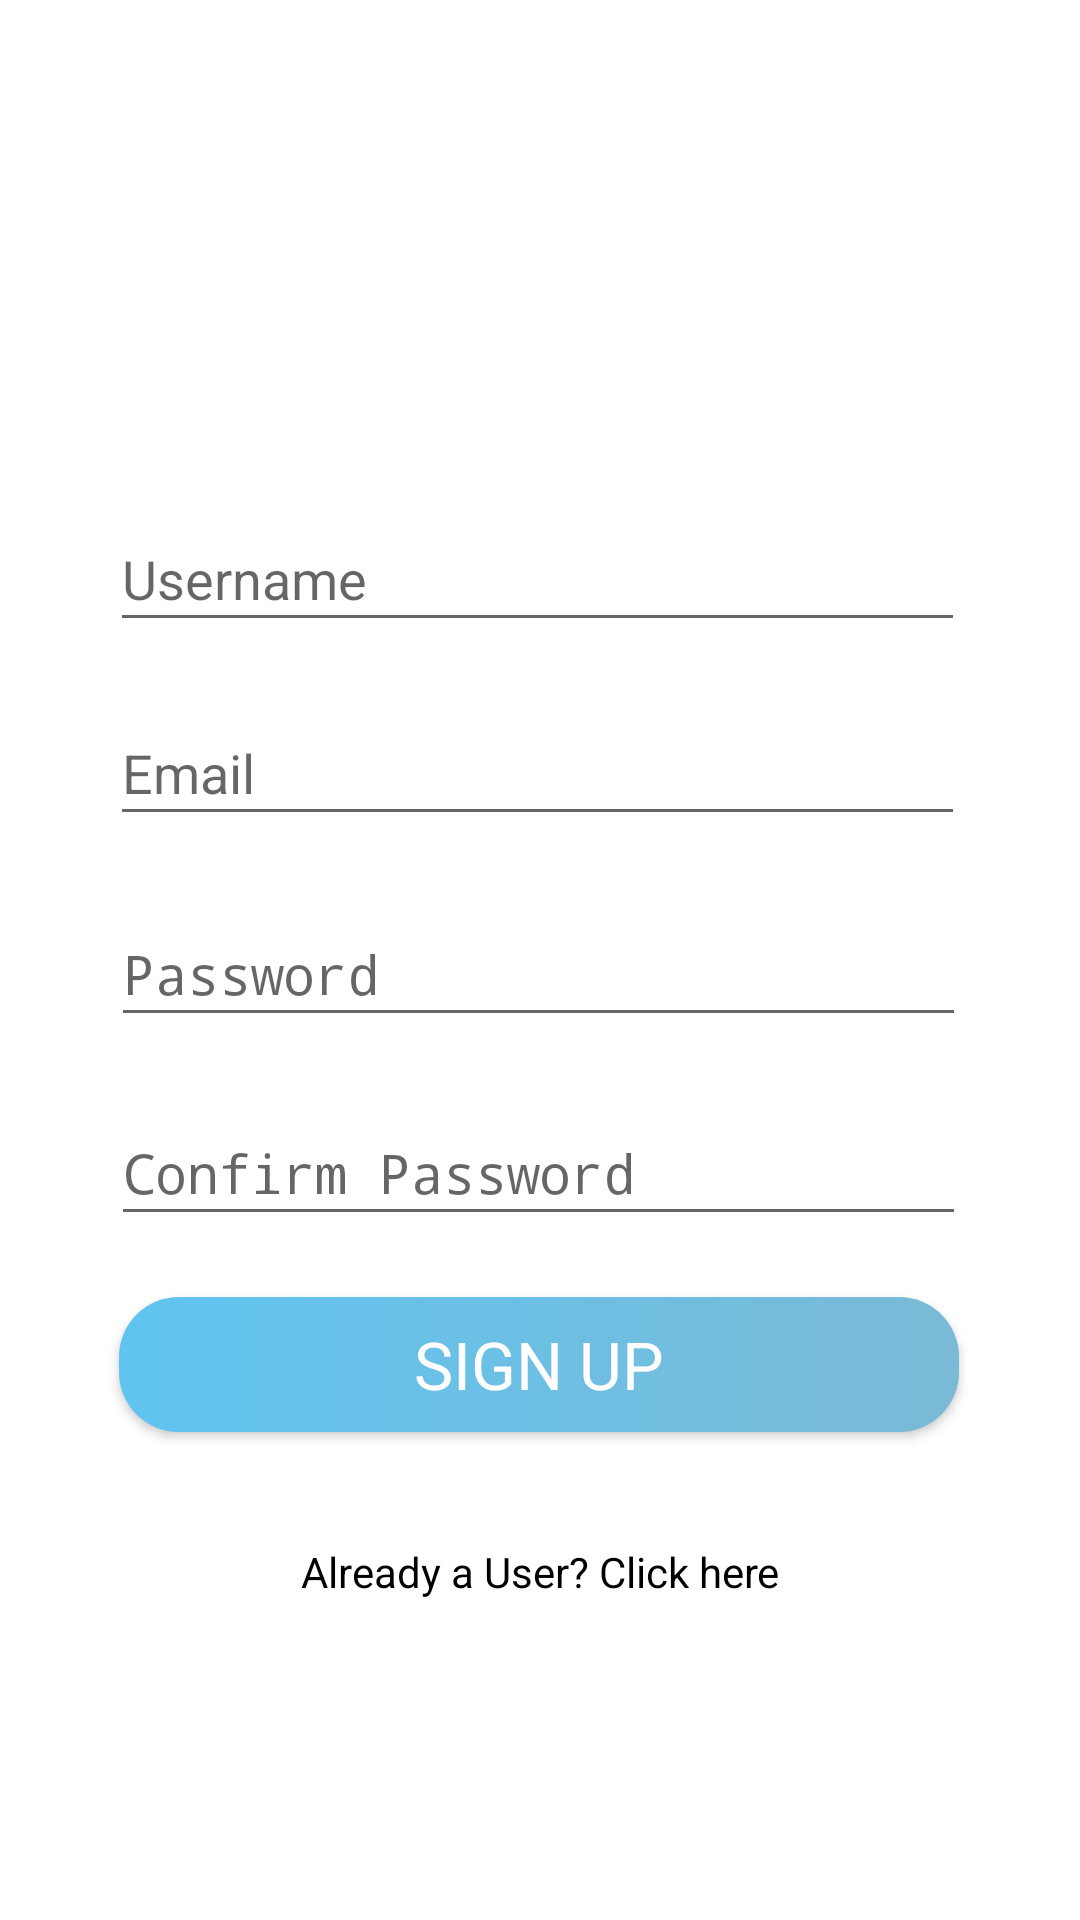

Produce the Android XML layout that renders to this screen, including the resource entries it uses.
<!-- AndroidManifest.xml: application theme AppTheme -->
<!-- res/layout/activity_sign_up.xml -->
<?xml version="1.0" encoding="utf-8"?>
<androidx.constraintlayout.widget.ConstraintLayout xmlns:android="http://schemas.android.com/apk/res/android"
    xmlns:app="http://schemas.android.com/apk/res-auto"
    xmlns:tools="http://schemas.android.com/tools"
    android:layout_width="match_parent"
    android:layout_height="match_parent"
    android:background="#FFFFFF"
    tools:context=".SignUp">

    <EditText
        android:id="@+id/Username"
        android:layout_width="285dp"
        android:layout_height="45dp"
        android:ems="10"
        android:hint="Username"
        android:inputType="textPersonName"
        app:layout_constraintBottom_toBottomOf="parent"
        app:layout_constraintEnd_toEndOf="parent"
        app:layout_constraintHorizontal_bias="0.49"
        app:layout_constraintStart_toStartOf="parent"
        app:layout_constraintTop_toTopOf="parent"
        app:layout_constraintVertical_bias="0.284" />

    <EditText
        android:id="@+id/Password"
        android:layout_width="285dp"
        android:layout_height="45dp"
        android:ems="10"
        android:hint="Password"
        android:inputType="textPassword"
        app:layout_constraintBottom_toBottomOf="parent"
        app:layout_constraintEnd_toEndOf="parent"
        app:layout_constraintHorizontal_bias="0.493"
        app:layout_constraintStart_toStartOf="parent"
        app:layout_constraintTop_toBottomOf="@+id/Email"
        app:layout_constraintVertical_bias="0.07" />

    <EditText
        android:id="@+id/CPassword"
        android:layout_width="285dp"
        android:layout_height="45dp"
        android:ems="10"
        android:hint="Confirm Password"
        android:inputType="textPassword"
        app:layout_constraintBottom_toBottomOf="parent"
        app:layout_constraintEnd_toEndOf="parent"
        app:layout_constraintHorizontal_bias="0.493"
        app:layout_constraintStart_toStartOf="parent"
        app:layout_constraintTop_toBottomOf="@+id/Password"
        app:layout_constraintVertical_bias="0.086" />

    <Button
        android:id="@+id/SignUpBtn"
        android:layout_width="280dp"
        android:layout_height="45dp"
        android:background="@drawable/sign_in_up_btn_bg"
        android:fontFamily="sans-serif"
        android:text="Sign Up"
        android:textColor="#FFFFFF"
        android:textColorHighlight="#FFFFFF"
        android:textColorHint="#FFFFFF"
        android:textColorLink="#FFFFFF"
        android:textSize="22sp"
        app:layout_constraintBottom_toBottomOf="parent"
        app:layout_constraintEnd_toEndOf="parent"
        app:layout_constraintHorizontal_bias="0.496"
        app:layout_constraintStart_toStartOf="parent"
        app:layout_constraintTop_toBottomOf="@+id/CPassword"
        app:layout_constraintVertical_bias="0.111" />

    <EditText
        android:id="@+id/Email"
        android:layout_width="285dp"
        android:layout_height="45dp"
        android:ems="10"
        android:hint="Email"
        android:inputType="textEmailAddress"
        app:layout_constraintBottom_toBottomOf="parent"
        app:layout_constraintEnd_toEndOf="parent"
        app:layout_constraintHorizontal_bias="0.487"
        app:layout_constraintStart_toStartOf="parent"
        app:layout_constraintTop_toBottomOf="@+id/Username"
        app:layout_constraintVertical_bias="0.052" />

    <TextView
        android:id="@+id/AlreadyUser"
        android:layout_width="wrap_content"
        android:layout_height="wrap_content"
        android:text="Already a User? Click here"
        android:textColor="#000000"
        android:textSize="14sp"
        app:layout_constraintBottom_toBottomOf="parent"
        app:layout_constraintEnd_toEndOf="parent"
        app:layout_constraintStart_toStartOf="parent"
        app:layout_constraintTop_toBottomOf="@+id/SignUpBtn"
        app:layout_constraintVertical_bias="0.257" />

    <ProgressBar
        android:id="@+id/progressBar"
        style="?android:attr/progressBarStyle"
        android:layout_width="wrap_content"
        android:layout_height="wrap_content"
        android:visibility="invisible"
        app:layout_constraintBottom_toBottomOf="parent"
        app:layout_constraintEnd_toEndOf="parent"
        app:layout_constraintHorizontal_bias="0.498"
        app:layout_constraintStart_toStartOf="parent"
        app:layout_constraintTop_toTopOf="parent"
        app:layout_constraintVertical_bias="0.203" />

    <ImageView
        android:id="@+id/imageView"
        android:layout_width="143dp"
        android:layout_height="109dp"
        app:layout_constraintBottom_toTopOf="@+id/Username"
        app:layout_constraintEnd_toEndOf="parent"
        app:layout_constraintStart_toStartOf="parent"
        app:layout_constraintTop_toTopOf="parent"
        app:layout_constraintVertical_bias="0.186"
        app:srcCompat="@drawable/infinity_yoga" />

</androidx.constraintlayout.widget.ConstraintLayout>
<!-- resources referenced by this layout -->
<resources>
  <!-- drawable infinity_yoga: jpg bitmap (drawable, 111062 bytes) -->
  <!-- drawable sign_in_up_btn_bg (drawable) -->
  <?xml version="1.0" encoding="utf-8"?>
  <shape xmlns:android="http://schemas.android.com/apk/res/android">
  
      <gradient android:startColor="#60C4F1"
          android:endColor="#7ABAD6"
          ></gradient>
  
      <corners android:radius="20dp"></corners>
  </shape>
  <style name="AppTheme" parent="Theme.AppCompat.Light.DarkActionBar">
          
          <item name="colorPrimary">@color/colorPrimary</item>
          <item name="colorPrimaryDark">@color/colorPrimaryDark</item>
          <item name="colorAccent">@color/colorAccent</item>
      </style>
  <!-- not gathered from this repository: default colours our renderer supplied (Android Studio template values) -->
  <color name="colorPrimary">#FF6200EE</color>
  <color name="colorPrimaryDark">#FF3700B3</color>
  <color name="colorAccent">#FF03DAC5</color>
</resources>
